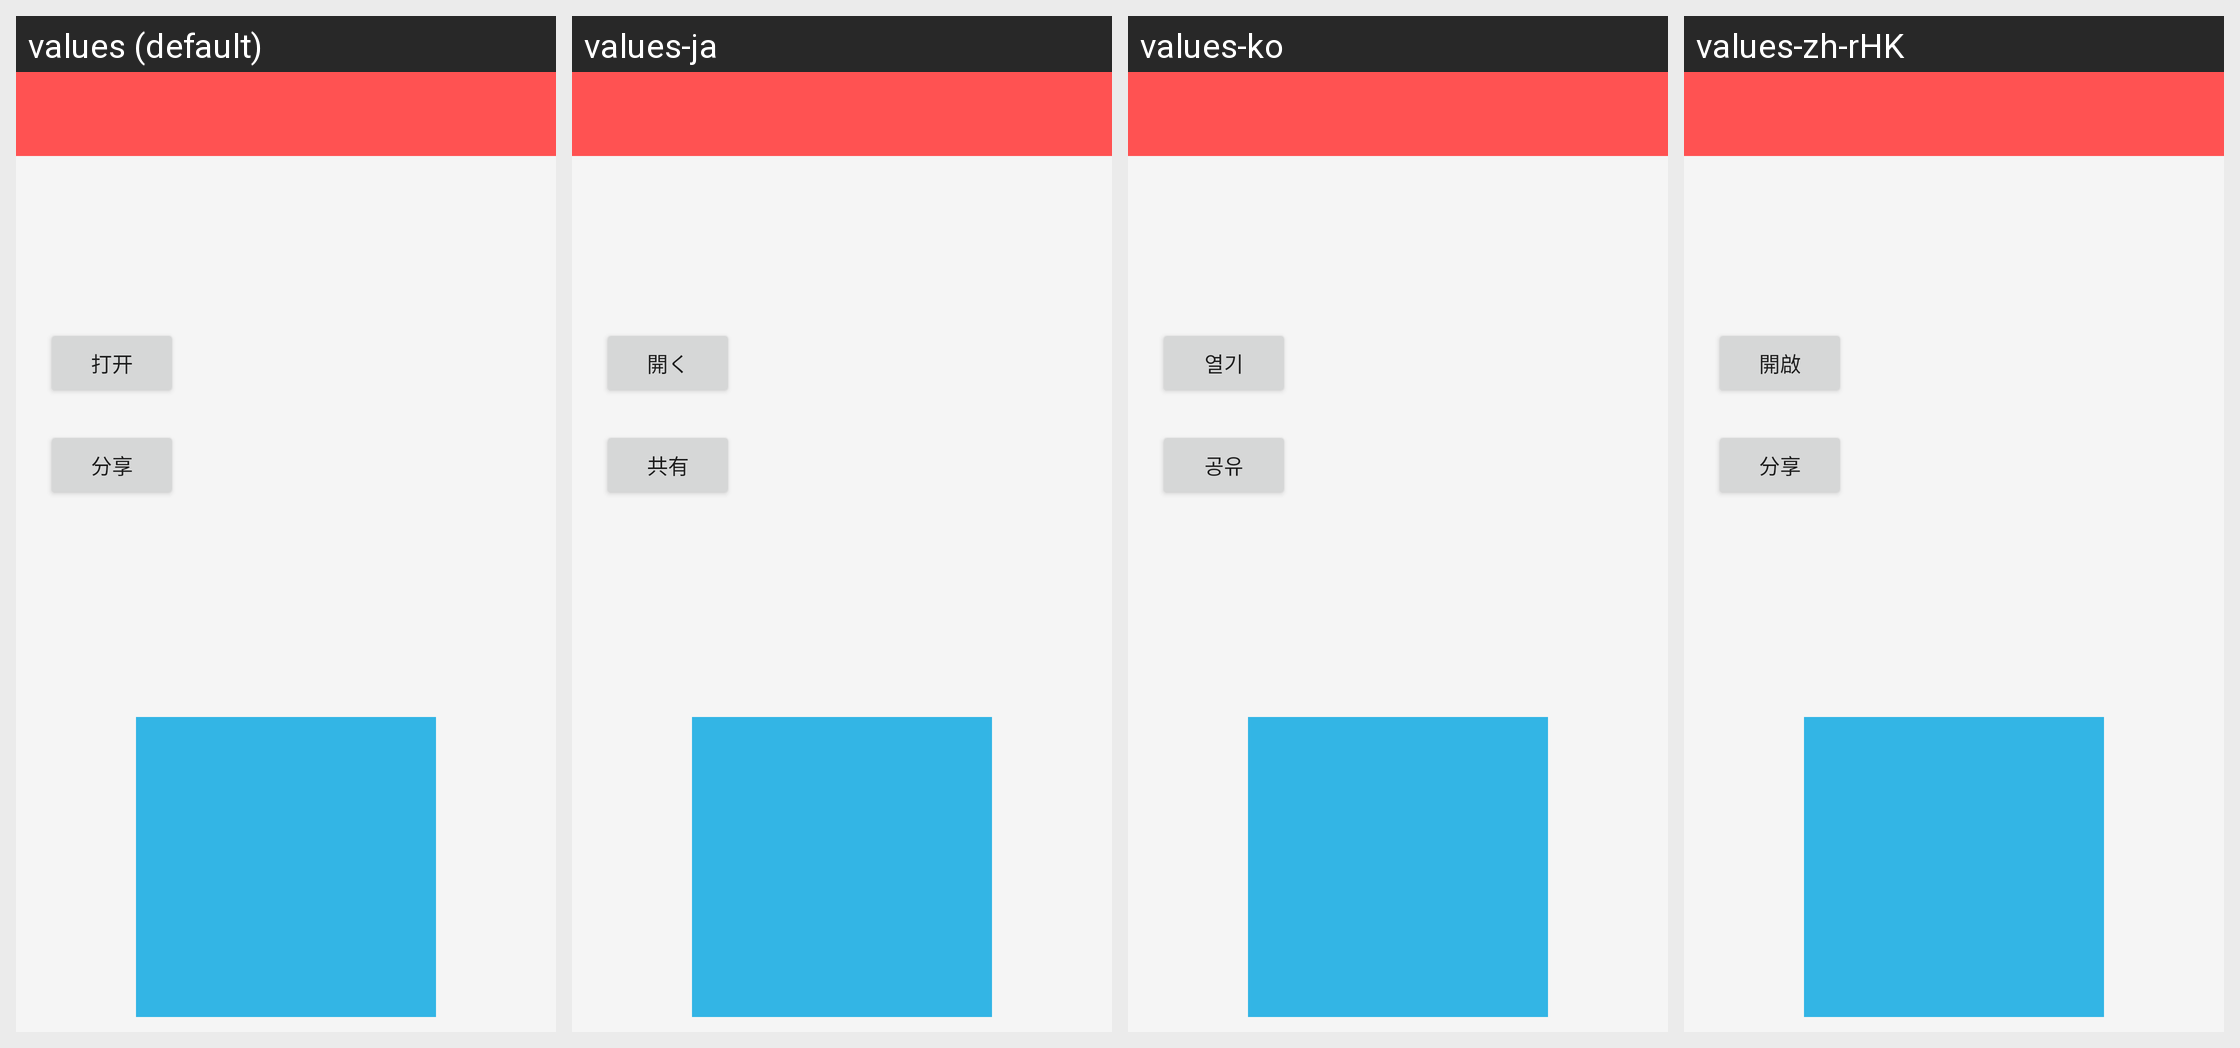

The Android screen above is rendered under several locales of the same app. Produce the string resources it draws, with the default and per-locale values.
Android screen res/layout/activity_about.xml rendered under 4 locales, left to right: values (default), values-ja, values-ko, values-zh-rHK. Device: Nexus 5 (rendered at 1080×1920; each locale shown at half size, 540×960, under a caption strip naming it); theme AppTheme.
Other locales in the repository, not shown: values-en, values-zh-rTW.
Strings drawn on this screen, with the default value and each locale's value (text and hints the layout hard-codes, and strings that could not be matched under every locale, appear in the picture but are not listed):

open
  values: 打开
  values-ja: 開く
  values-ko: 열기
  values-zh-rHK: 開啟

share
  values: 分享
  values-ja: 共有
  values-ko: 공유
  values-zh-rHK: 分享
